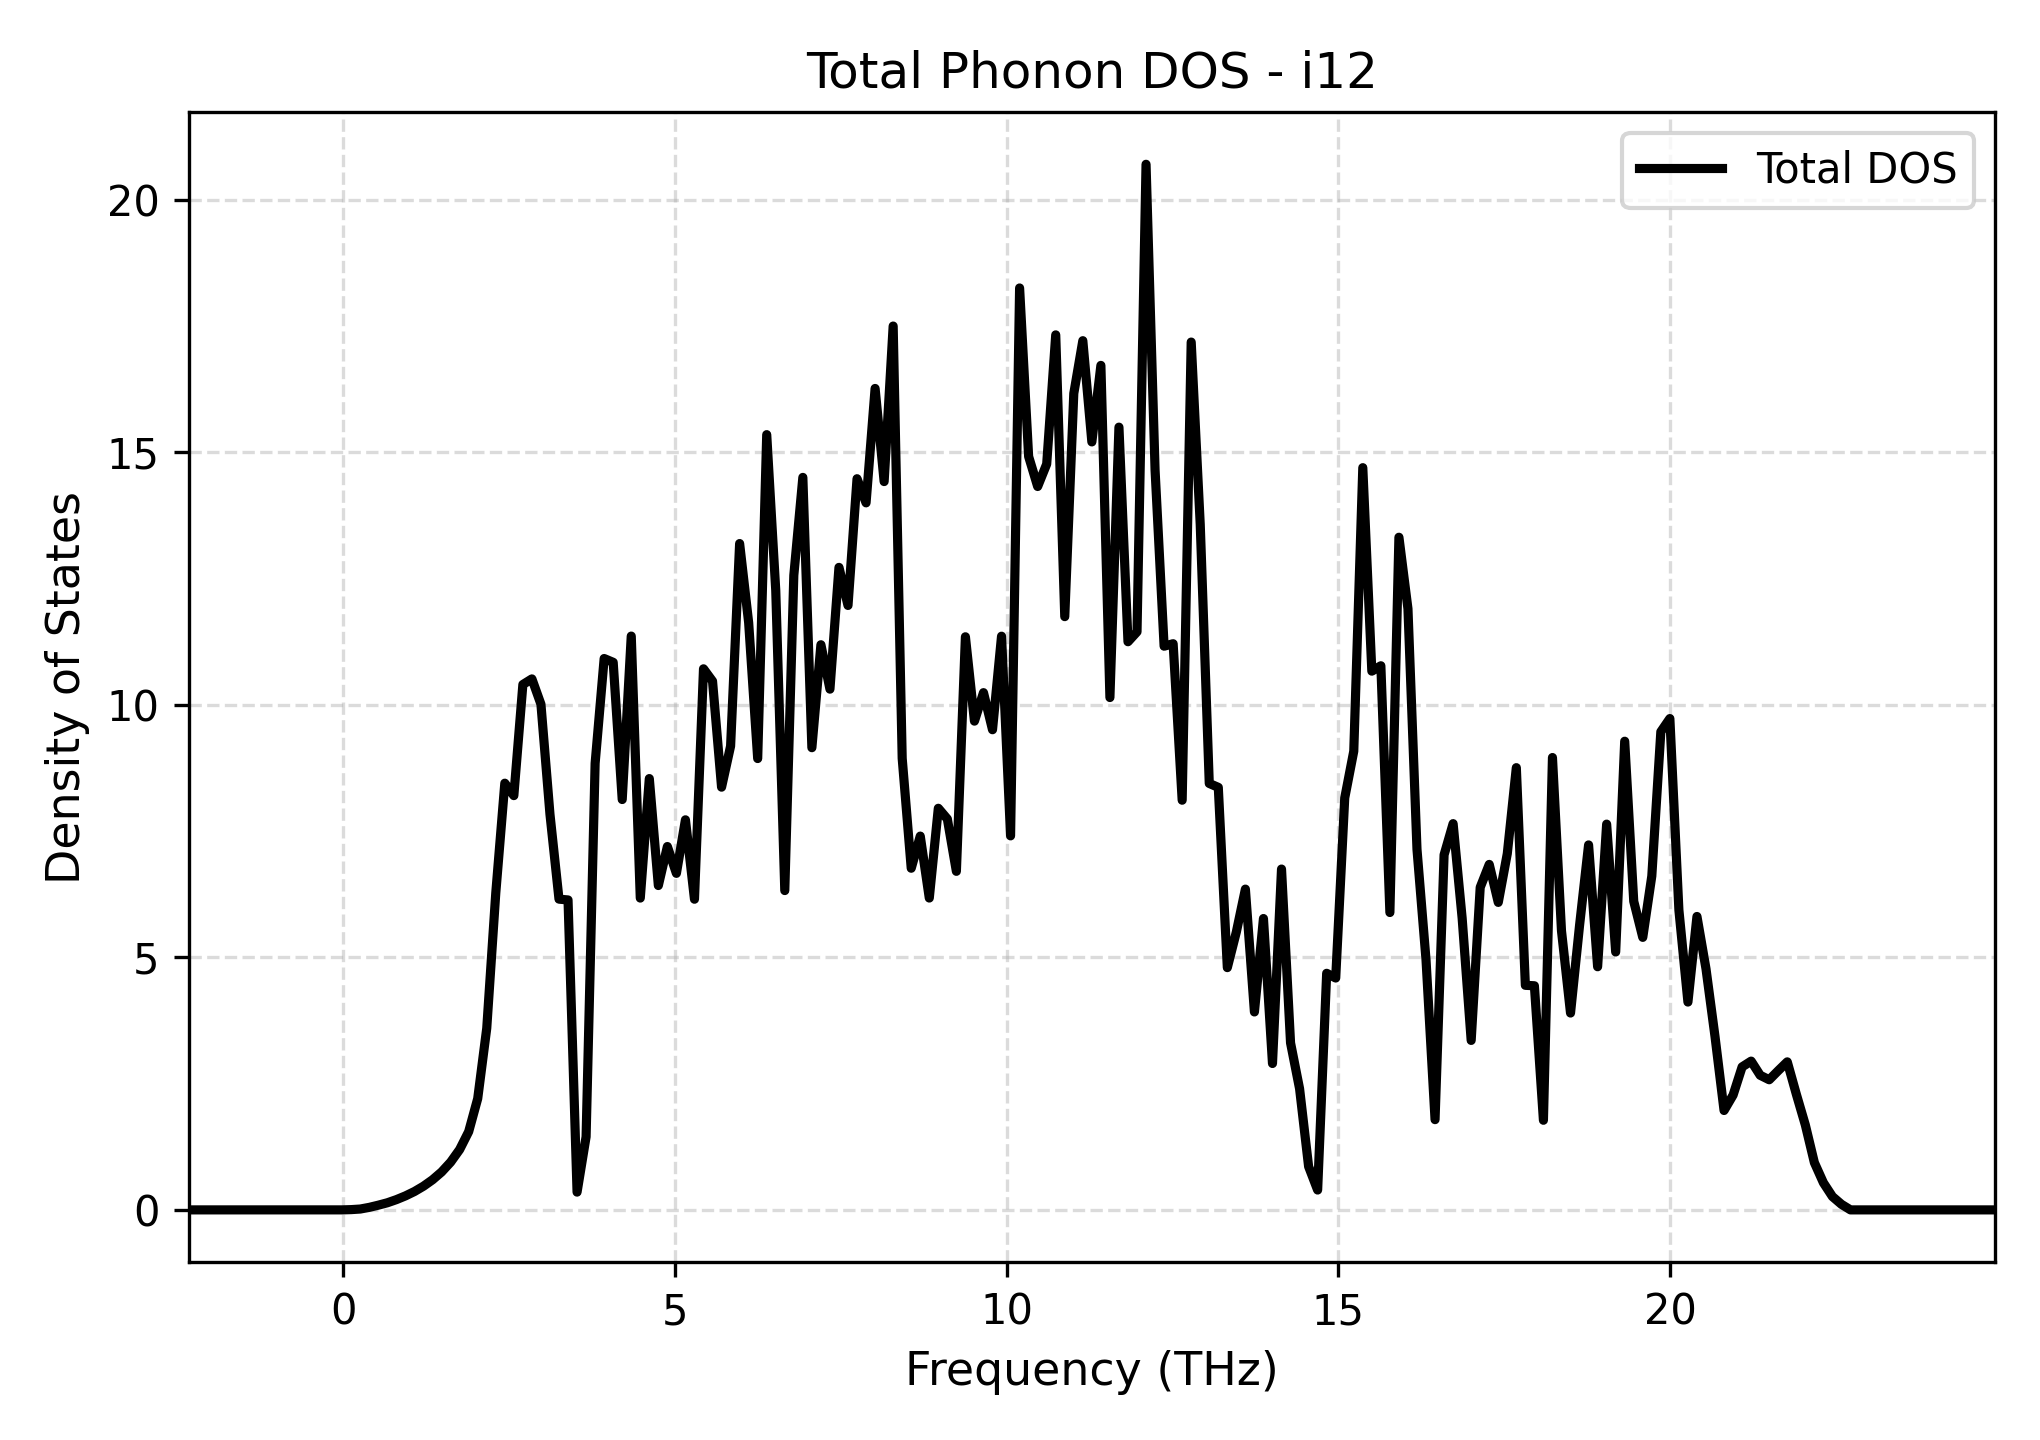

Data behind this chart, as committed beside it:
Frequency_THz, Total_DOS
-2.327, 0.0
-2.191, 0.0
-2.055, 0.0
-1.919, 0.0
-1.783, 0.0
-1.647, 0.0
-1.51, 0.0
-1.374, 0.0
-1.238, 0.0
-1.102, 0.0
-0.966, 0.0
-0.8299, 0.0
-0.6938, 0.0
-0.5577, 0.0
-0.4216, 0.0
-0.2855, 0.0
-0.1494, 0.0
-0.01326, 0.0002816
0.1229, 0.00547
0.259, 0.01705
0.3951, 0.05026
0.5312, 0.09348
0.6673, 0.1412
0.8034, 0.2036
0.9395, 0.2773
1.076, 0.3643
1.212, 0.4698
1.348, 0.5967
1.484, 0.7508
1.62, 0.9451
1.756, 1.195
1.892, 1.55
2.028, 2.204
2.165, 3.597
2.301, 6.275
2.437, 8.45
2.573, 8.204
2.709, 10.4
2.845, 10.52
2.981, 10.01
3.117, 7.835
3.253, 6.154
3.39, 6.138
3.526, 0.3519
3.662, 1.448
3.798, 8.844
3.934, 10.92
4.07, 10.84
4.206, 8.126
4.342, 11.36
4.478, 6.175
4.615, 8.542
4.751, 6.424
4.887, 7.196
5.023, 6.664
5.159, 7.725
5.295, 6.152
5.431, 10.72
5.567, 10.47
5.703, 8.372
... 141 more rows
